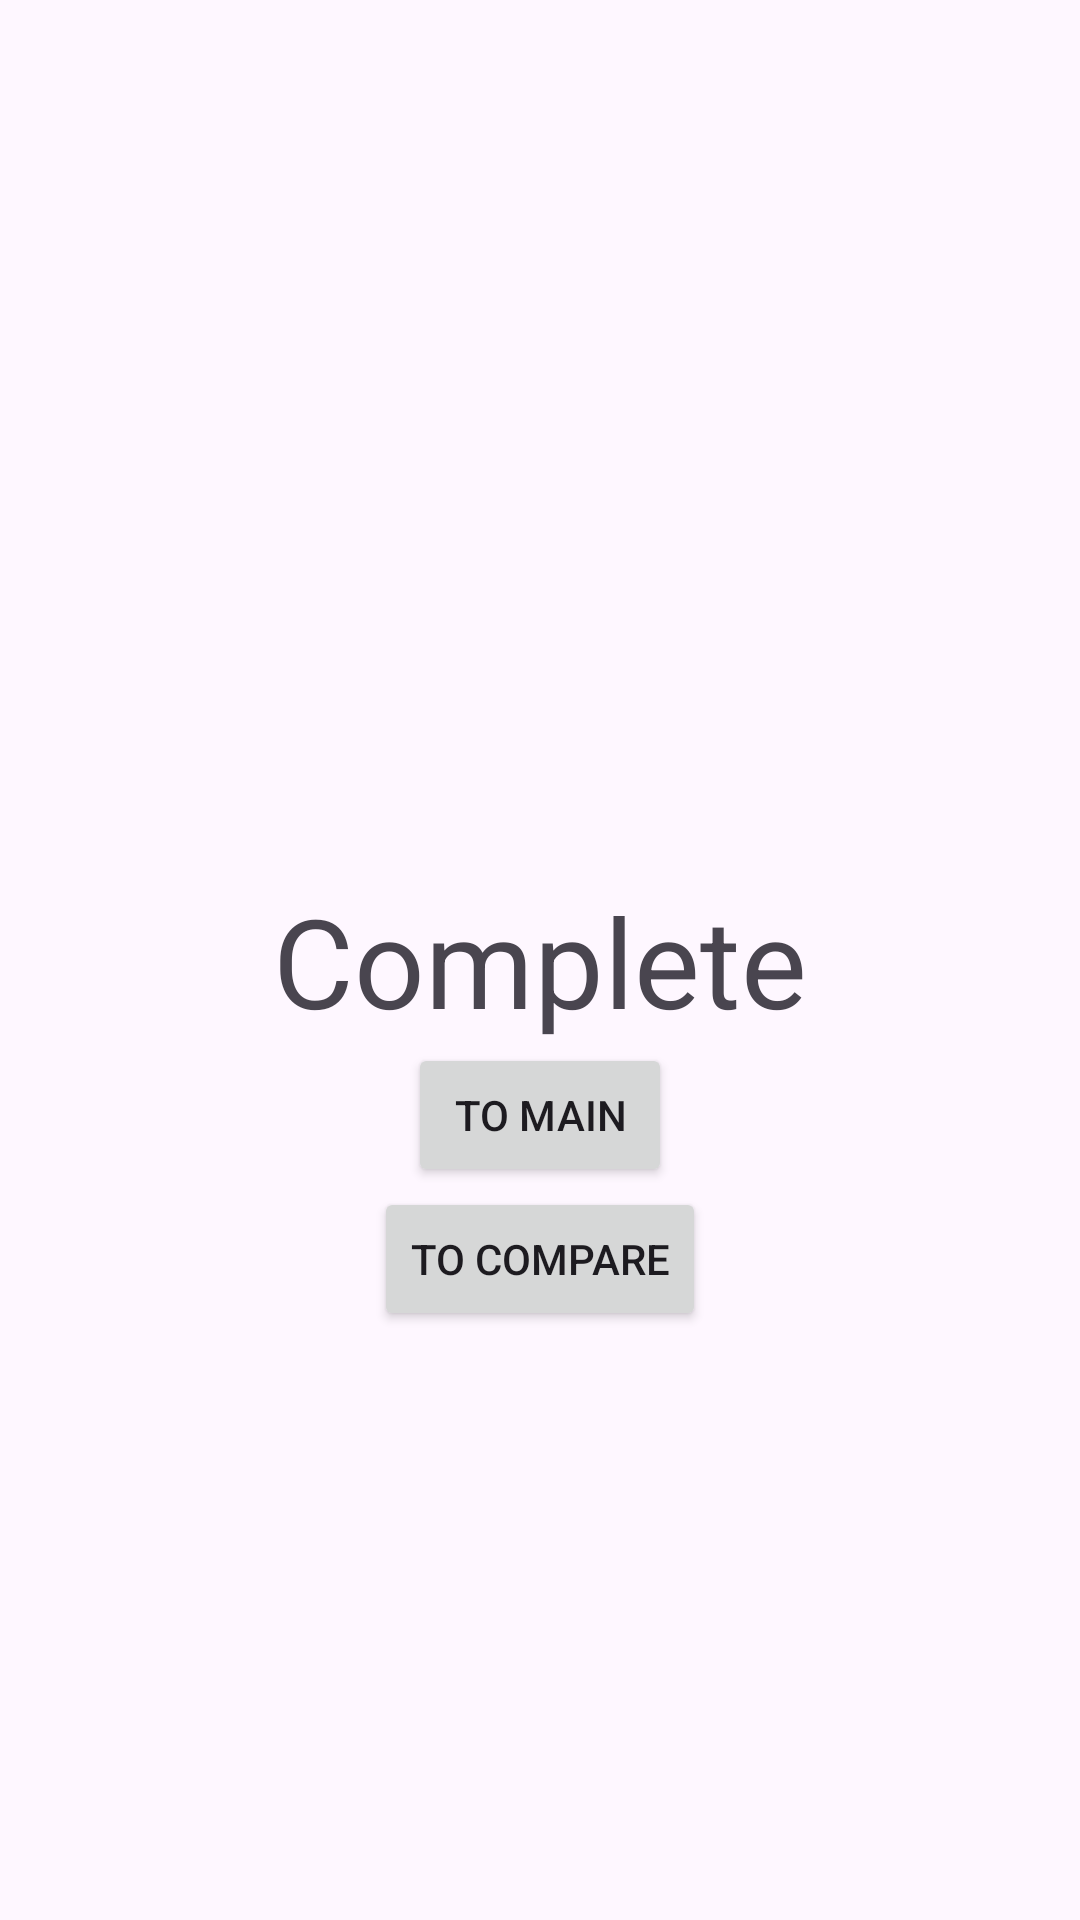

Layout XML and referenced resources for this Android screen:
<!-- AndroidManifest.xml: application theme Theme.Cost_Application -->
<!-- res/layout/activity_complete.xml -->
<?xml version="1.0" encoding="utf-8"?>
<androidx.constraintlayout.widget.ConstraintLayout xmlns:android="http://schemas.android.com/apk/res/android"
    xmlns:app="http://schemas.android.com/apk/res-auto"
    xmlns:tools="http://schemas.android.com/tools"
    android:layout_width="match_parent"
    android:layout_height="match_parent"
    tools:context=".Complete">

    <TextView
        android:id="@+id/title_complete_text"
        android:layout_width="wrap_content"
        android:layout_height="wrap_content"
        android:text="Complete"
        android:textSize="20pt"
        app:layout_constraintBottom_toBottomOf="parent"
        app:layout_constraintLeft_toLeftOf="parent"
        app:layout_constraintRight_toRightOf="parent"
        app:layout_constraintTop_toTopOf="parent" />

    <Button
        android:id="@+id/completeTomain_button"
        android:layout_width="wrap_content"
        android:layout_height="wrap_content"
        android:text="to main"
        app:layout_constraintLeft_toLeftOf="parent"
        app:layout_constraintRight_toRightOf="parent"
        app:layout_constraintTop_toBottomOf="@+id/title_complete_text" />
    <Button
        android:id="@+id/completeTocom_button"
        android:layout_width="wrap_content"
        android:layout_height="wrap_content"
        android:text="to compare"
        app:layout_constraintLeft_toLeftOf="parent"
        app:layout_constraintRight_toRightOf="parent"
        app:layout_constraintTop_toBottomOf="@+id/completeTomain_button" />


</androidx.constraintlayout.widget.ConstraintLayout>
<!-- resources referenced by this layout -->
<resources>
  <style name="Theme.Cost_Application" parent="Base.Theme.Cost_Application" />
  <style name="Base.Theme.Cost_Application" parent="Theme.Material3.DayNight.NoActionBar">
          
          
      </style>
</resources>
